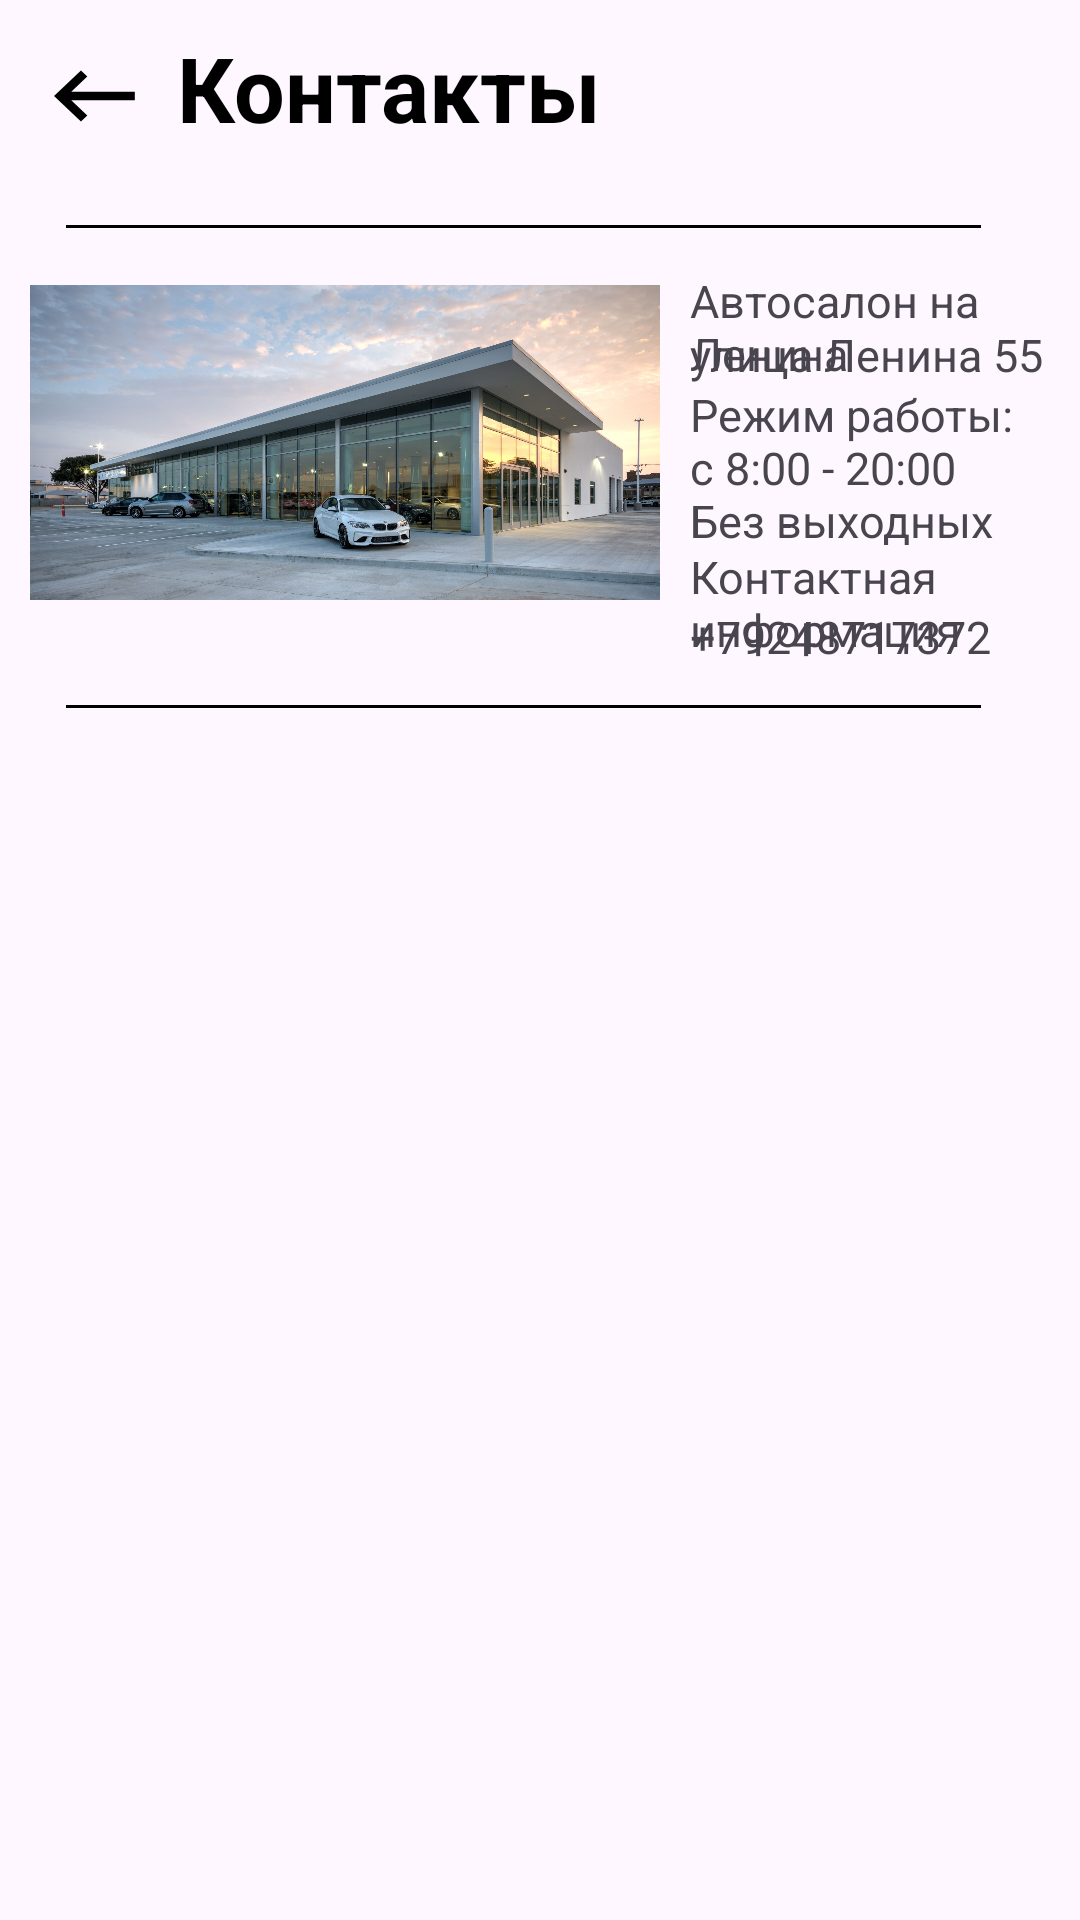

Produce the Android XML layout that renders to this screen, including the resource entries it uses.
<!-- AndroidManifest.xml: application theme Theme.Autosalon_Bashkirov -->
<!-- res/layout/activity_contact_main.xml -->
<?xml version="1.0" encoding="utf-8"?>
<androidx.constraintlayout.widget.ConstraintLayout xmlns:android="http://schemas.android.com/apk/res/android"
    xmlns:app="http://schemas.android.com/apk/res-auto"
    xmlns:tools="http://schemas.android.com/tools"
    android:layout_width="match_parent"
    android:layout_height="match_parent"
    tools:context=".contact_main">

    <ImageView
        android:id="@+id/iv_back_button"
        android:layout_width="wrap_content"
        android:layout_height="28dp"
        android:layout_alignParentStart="true"
        android:layout_alignParentTop="true"
        android:layout_alignParentEnd="true"
        android:layout_marginTop="19dp"
        android:src="@drawable/back_vector"
        app:layout_constraintEnd_toEndOf="parent"
        app:layout_constraintHorizontal_bias="0.042"
        app:layout_constraintStart_toStartOf="parent"
        app:layout_constraintTop_toTopOf="parent" />

    <TextView
        android:layout_width="wrap_content"
        android:layout_height="wrap_content"
        android:layout_marginTop="9dp"
        android:text="Контакты"
        android:textColor="#000000"
        android:textSize="30sp"
        android:textStyle="normal|bold"
        app:layout_constraintEnd_toEndOf="parent"
        app:layout_constraintHorizontal_bias="0.27"
        app:layout_constraintStart_toStartOf="parent"
        app:layout_constraintTop_toTopOf="parent"
        tools:ignore="TextContrastCheck"
        tools:layout_editor_absoluteX="58dp" />

    <RelativeLayout
        android:id="@+id/relativeLayout2"
        android:layout_width="match_parent"
        android:layout_height="wrap_content"
        tools:ignore="MissingConstraints">

        <View
            android:layout_width="match_parent"
            android:layout_height="1dp"
            android:layout_marginStart="22dp"
            android:layout_marginTop="75dp"
            android:layout_marginEnd="33dp"
            android:layout_marginBottom="10dp"
            android:background="@color/black" />

    </RelativeLayout>


    <RelativeLayout
        android:layout_width="match_parent"
        android:layout_height="wrap_content"
        android:layout_alignParentTop="true"
        android:layout_alignParentBottom="true"
        android:layout_below="@+id/iv_back_button"
        android:orientation="vertical"
        android:layout_marginTop="60sp"
        android:paddingTop="90sp"
        tools:ignore="MissingConstraints"
        tools:layout_editor_absoluteX="-2dp">

        <TextView
            android:id="@+id/textView17"
            android:layout_width="wrap_content"
            android:layout_height="wrap_content"
            android:layout_marginStart="230sp"
            android:text="Автосалон на Ленина"
            android:textSize="15sp" />

        <TextView
            android:id="@+id/textView21"
            android:layout_width="wrap_content"
            android:layout_height="wrap_content"
            android:layout_marginStart="230sp"
            android:layout_marginTop="18sp"
            android:text="улица Ленина 55"
            android:textSize="15sp" />

        <TextView
            android:id="@+id/textView22"
            android:layout_width="wrap_content"
            android:layout_height="wrap_content"
            android:layout_marginStart="230sp"
            android:layout_marginTop="38sp"
            android:text="Режим работы:                  c 8:00 - 20:00                   Без выходных"
            android:textSize="15sp" />

        <TextView
            android:id="@+id/textView23"
            android:layout_width="wrap_content"
            android:layout_height="wrap_content"
            android:layout_marginStart="230sp"
            android:layout_marginTop="92sp"
            android:text="Контактная информация"
            android:textSize="15sp" />

        <TextView
            android:id="@+id/textView24"
            android:layout_width="wrap_content"
            android:layout_height="wrap_content"
            android:layout_marginStart="230sp"
            android:layout_marginTop="112sp"
            android:text="+79248717372"
            android:textSize="15sp" />

        <ImageView
            android:id="@+id/imageView"
            android:layout_width="210dp"
            android:layout_marginLeft="10dp"
            android:layout_height="115dp"
            app:srcCompat="@drawable/autosalon" />

    </RelativeLayout>


    <View
        android:layout_width="match_parent"
        android:layout_height="1dp"
        android:layout_marginTop="235dp"
        android:layout_marginEnd="33dp"
        android:layout_marginStart="22dp"
        android:background="@color/black"
        app:layout_constraintTop_toTopOf="parent"
        tools:ignore="MissingConstraints"
        tools:layout_editor_absoluteX="27dp" />


</androidx.constraintlayout.widget.ConstraintLayout>
<!-- resources referenced by this layout -->
<resources>
  <!-- drawable autosalon: jpg bitmap (drawable, 243777 bytes) -->
  <!-- drawable back_vector (drawable) -->
  <vector xmlns:android="http://schemas.android.com/apk/res/android"
      android:width="36dp"
      android:height="20dp"
      android:viewportWidth="36"
      android:viewportHeight="20">
      <path
          android:pathData="M31.2705,7.5833H10.0761L15.4308,2.4975L13.3218,0.5L4.3475,9L13.3218,17.5L15.4308,15.5025L10.0761,10.4167H31.2705V7.5833Z"
          android:fillColor="#000000"/>
  </vector>
  <style name="Theme.Autosalon_Bashkirov" parent="Base.Theme.Autosalon_Bashkirov" />
  <style name="Base.Theme.Autosalon_Bashkirov" parent="Theme.Material3.DayNight.NoActionBar">
          
          
      </style>
  <!-- not gathered from this repository: default colours our renderer supplied (Android Studio template values) -->
  <color name="black">#FF000000</color>
</resources>
